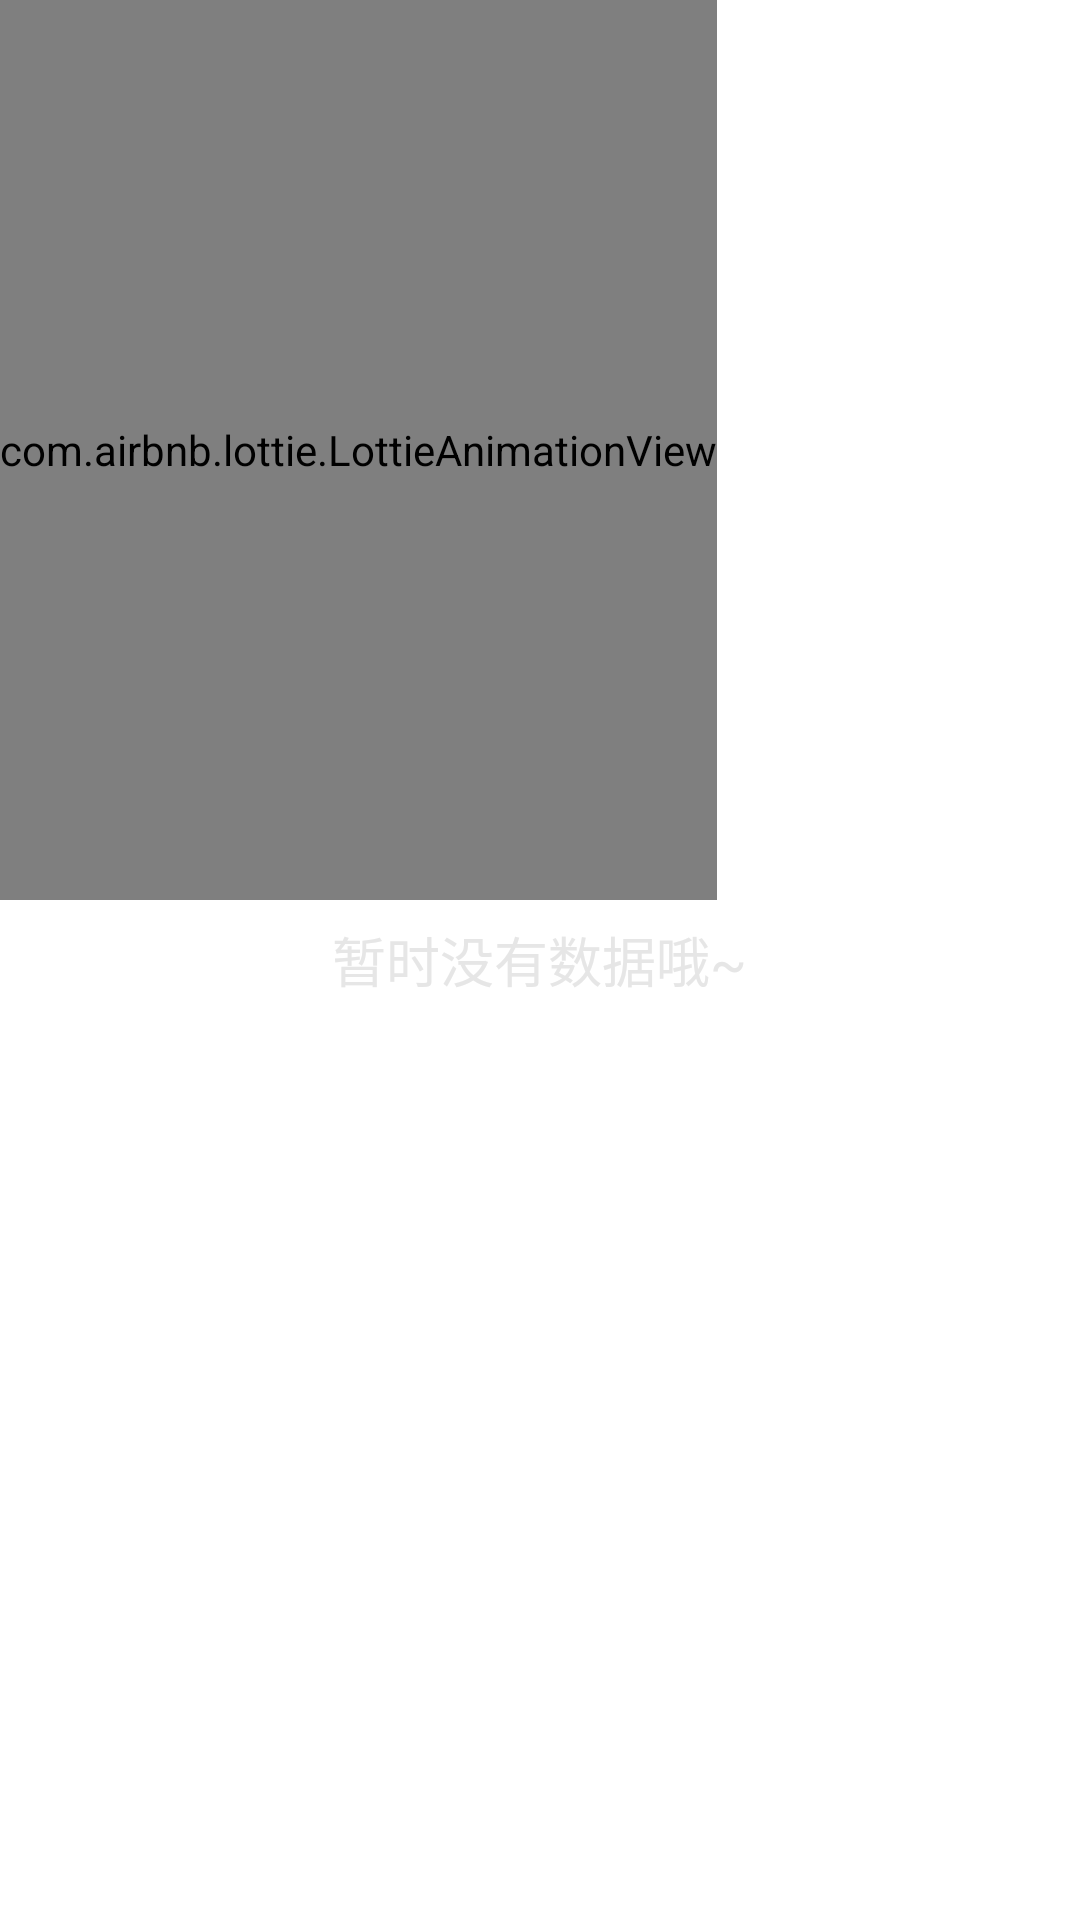

The Android layout XML behind this screen, and the referenced resources:
<!-- AndroidManifest.xml: application theme Theme.ISplash -->
<!-- res/layout/common_empty.xml -->
<?xml version="1.0" encoding="utf-8"?>
<RelativeLayout xmlns:android="http://schemas.android.com/apk/res/android"
    android:id="@+id/rl_empty"
    android:layout_width="match_parent"
    android:layout_height="match_parent">

    <com.airbnb.lottie.LottieAnimationView
        android:id="@+id/lottie_empty_view"
        android:layout_width="wrap_content"
        android:layout_height="300dp" />

    <TextView
        android:id="@+id/tv_empty"
        android:layout_width="wrap_content"
        android:layout_height="wrap_content"
        android:layout_centerInParent="true"
        android:layout_marginTop="20dp"
        android:text="暂时没有数据哦~"
        android:textColor="#e6e6e6"
        android:textSize="18sp" />

</RelativeLayout>
<!-- resources referenced by this layout -->
<resources>
  <style name="Theme.ISplash" parent="Theme.MaterialComponents.DayNight.DarkActionBar">
          
          <item name="colorPrimary">@color/colorPrimary</item>
          <item name="colorPrimaryDark">@color/colorPrimaryDark</item>
          <item name="colorAccent">@color/colorAccent</item>
  
  
  
  
  
  
  
  
          
          <item name="android:statusBarColor" tools:targetApi="l">?attr/colorPrimaryVariant</item>
  
          
          <item name="android:windowIsTranslucent">true</item>
          <item name="android:windowBackground">@android:color/transparent</item>
          <item name="windowNoTitle">true</item>
          <item name="windowActionBar">false</item>
          <item name="android:windowActionBar">false</item>
          <item name="android:textAllCaps">false</item>
          <item name="android:windowAnimationStyle">@style/AnimationActivity</item>
      </style>
  <color name="colorPrimary">#f5cb5c</color>
  <color name="colorPrimaryDark">#f5cb5c</color>
  <color name="colorAccent">#242423</color>
  <style name="AnimationActivity" parent="@android:style/Animation.Activity">
          <item name="android:activityOpenEnterAnimation">@anim/slide_in_left</item>
          <item name="android:activityOpenExitAnimation">@anim/slide_out_left</item>
          <item name="android:activityCloseEnterAnimation">@anim/slide_in_right</item>
          <item name="android:activityCloseExitAnimation">@anim/slide_out_right</item>
      </style>
</resources>
